Run: headless pygame with SDL's dummy video driver; simulated clock (each Clock.tick advances the game by its frame time, no real sleeping); random seed 0; keys injected as events and as key.get_pressed() state; no mouse input.
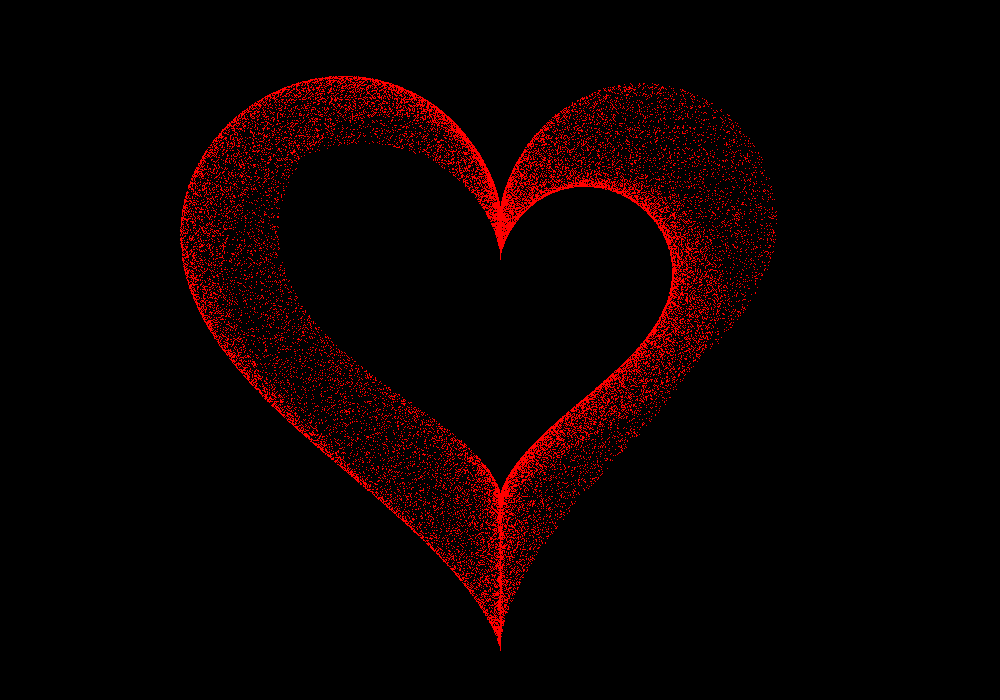
Frame 1 of 3 · flips 1–60 · no input
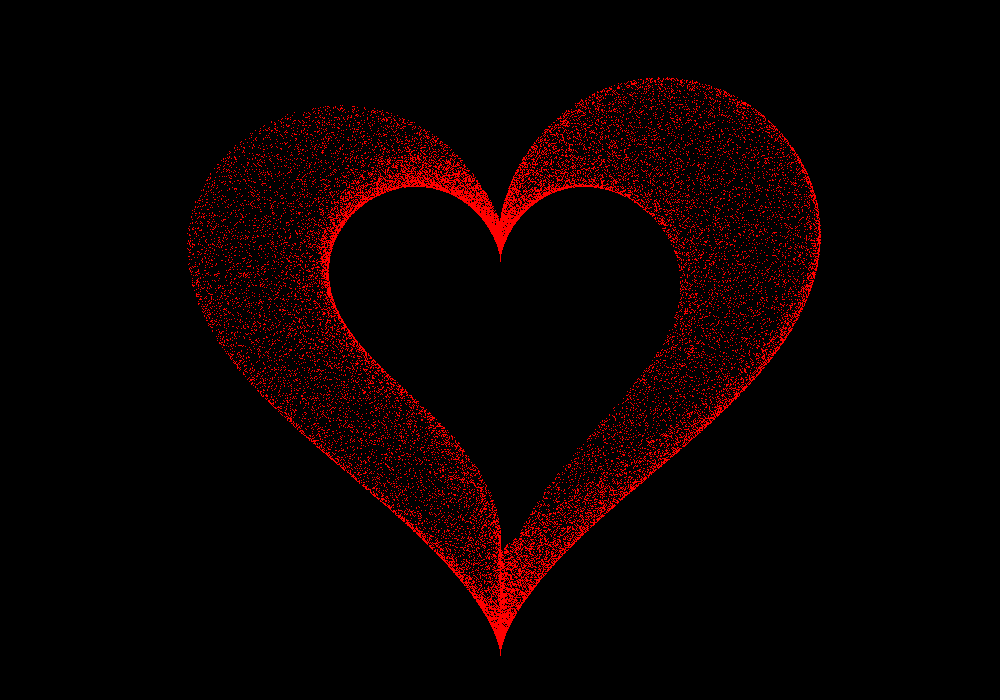
Frame 2 of 3 · flips 61–180 · tapped SPACE, RETURN · held RIGHT (→), D
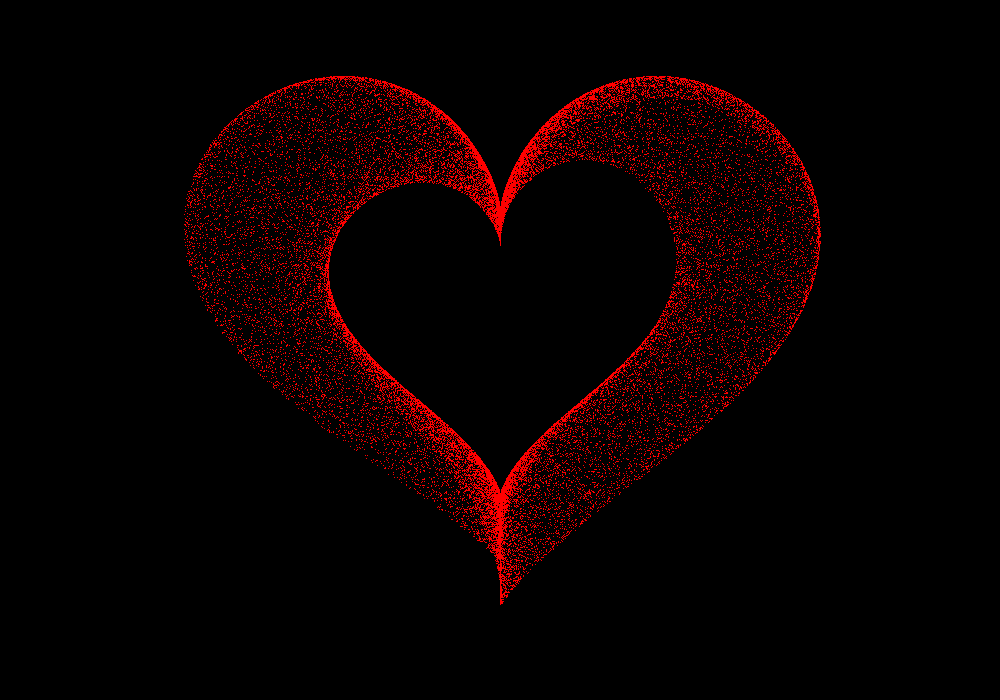
Frame 3 of 3 · flips 181–300 · held DOWN (↓), S

The pygame program that drew these frames:

import pygame
import math
import random

pygame.init()
WIDTH, HEIGHT = 1000, 700
screen = pygame.display.set_mode((WIDTH, HEIGHT))
pygame.display.set_caption("Heart")
clock = pygame.time.Clock()
size = min(WIDTH, HEIGHT) * 0.022
ticker = 0

class Particle:
    def __init__(self, angle):
        self.angle = angle
        self.offset = random.random() * math.pi

    def move(self):
        noise = math.sin(self.angle + ticker + self.offset) * (0.3 * size)
        r = size + noise
        self.x = r * 16 * (math.sin(self.angle) ** 3)
        self.y = -r * (
            13 * math.cos(self.angle)
            - 5 * math.cos(2 * self.angle)
            - 2 * math.cos(3 * self.angle)
            - math.cos(4 * self.angle)
        )

        self.angle += 0.004
particles = []
count = int(size * size * 200)
for i in range(count):
    angle = i * (2 * math.pi / count)
    particles.append(Particle(angle))
running = True
while running:
    for event in pygame.event.get():
        if event.type == pygame.QUIT:
            running = False
    screen.fill((0, 0, 0))
    for p in particles:
        p.move()
        x = WIDTH // 2 + int(p.x)
        y = int(HEIGHT * 0.45 + p.y)
        if 0 <= x < WIDTH and 0 <= y < HEIGHT:
            screen.set_at((x, y), (255, 0, 0))
    ticker += 0.02
    
    pygame.display.flip()
    clock.tick(60)
pygame.quit()
